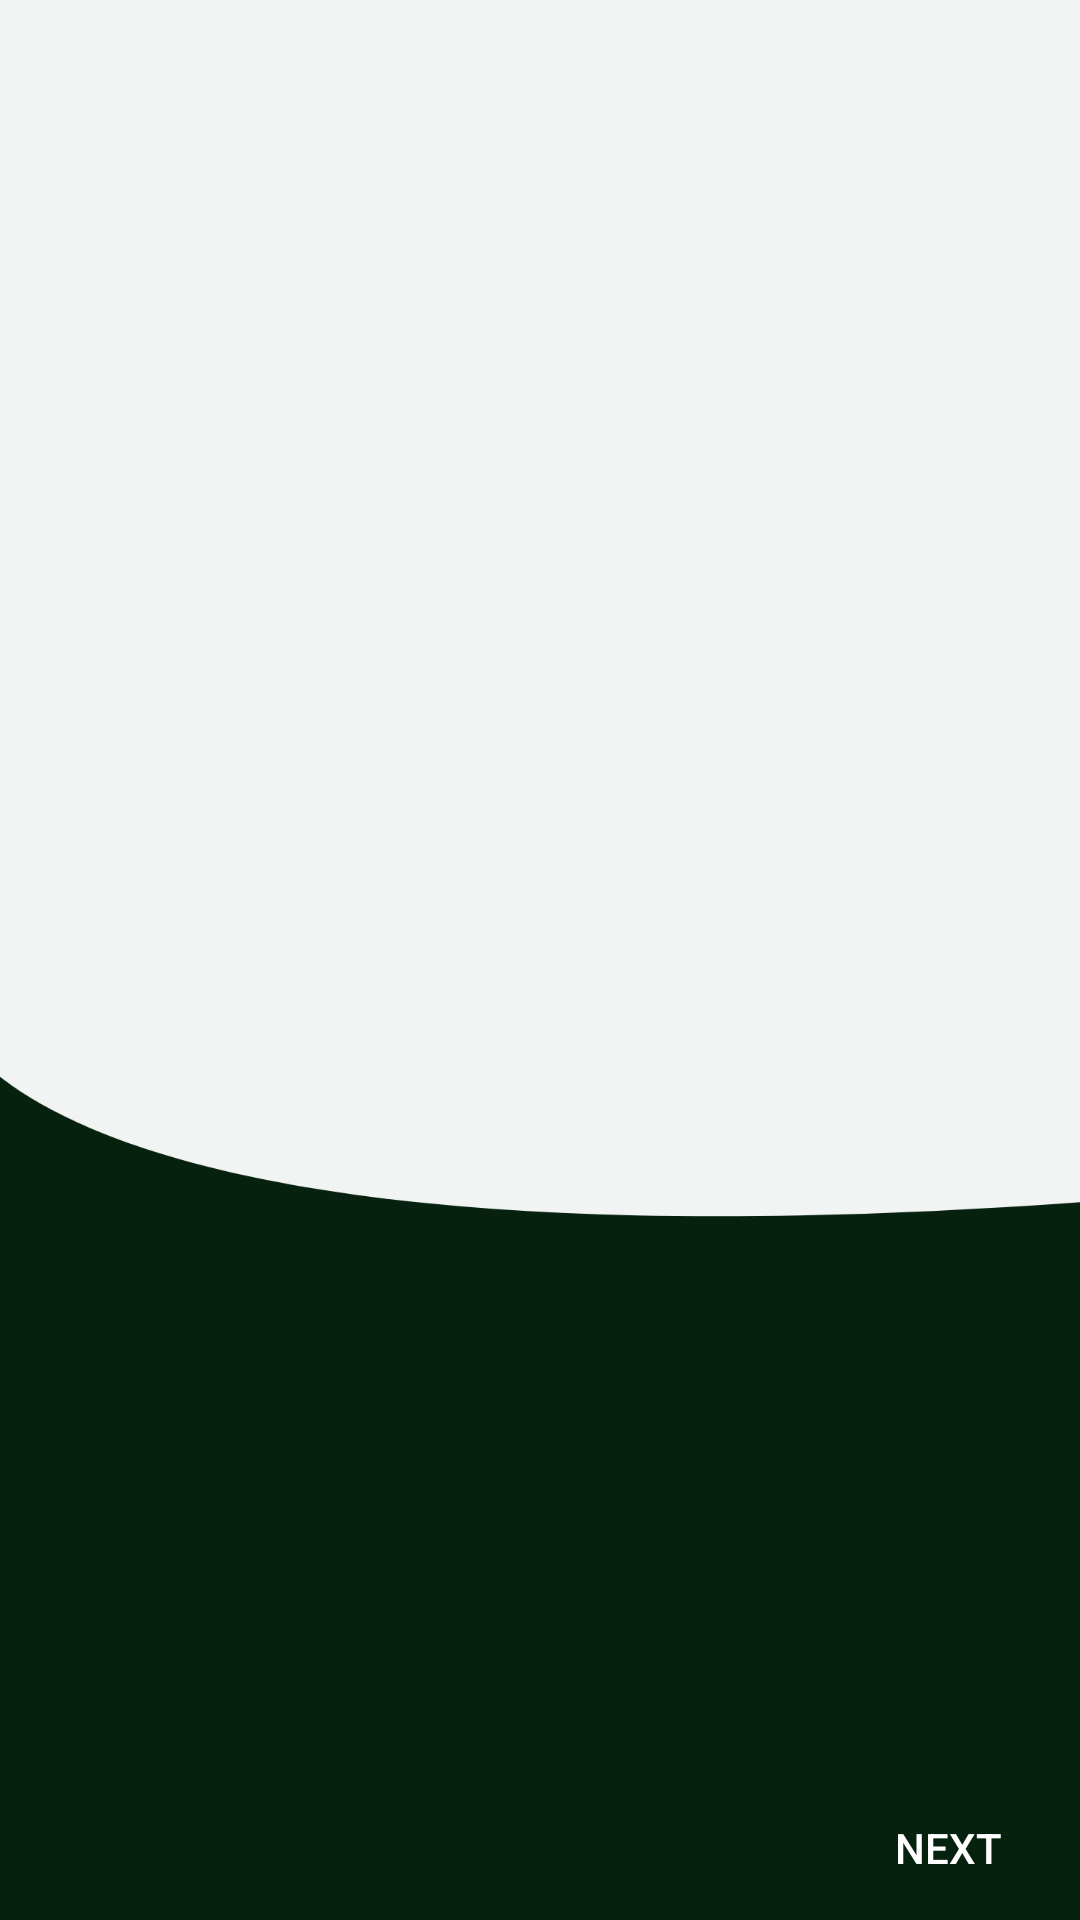

Android layout source for this screen:
<!-- AndroidManifest.xml: application theme AppTheme -->
<!-- res/layout/activity_dash.xml -->
<?xml version="1.0" encoding="utf-8"?>
<RelativeLayout xmlns:android="http://schemas.android.com/apk/res/android"
    xmlns:app="http://schemas.android.com/apk/res-auto"
    xmlns:tools="http://schemas.android.com/tools"
    android:layout_width="match_parent"
    android:layout_height="match_parent"
    tools:context=".DashActivity"
    android:background="@drawable/back">

    <androidx.viewpager.widget.ViewPager
        android:id="@+id/slide_viewpager"
        android:layout_width="match_parent"
        android:layout_height="match_parent">

    </androidx.viewpager.widget.ViewPager>

    <LinearLayout
        android:orientation="horizontal"
        android:id="@+id/dots_layout"
        android:layout_width="wrap_content"
        android:layout_height="wrap_content"
        android:layout_alignParentBottom="true"
        android:layout_centerHorizontal="true">
    </LinearLayout>

    <Button
        android:id="@+id/btn_previous"
        android:layout_width="wrap_content"
        android:layout_height="wrap_content"
        android:layout_alignParentBottom="true"
        android:layout_alignParentLeft="true"
        android:layout_alignParentStart="true"
        android:background="@android:color/transparent"
        android:visibility="invisible"
        android:textColor="@color/White"/>

    <Button
        android:id="@+id/btn_next"
        android:layout_width="wrap_content"
        android:layout_height="wrap_content"
        android:layout_alignParentBottom="true"
        android:layout_alignParentRight="true"
        android:layout_alignParentEnd="true"
        android:background="@android:color/transparent"
        android:text="Next"
        android:textColor="@color/White"/>

</RelativeLayout>
<!-- resources referenced by this layout -->
<resources>
  <color name="White">#FFFFFF</color>
  <!-- drawable back: png bitmap (drawable, 33670 bytes) -->
  <style name="AppTheme" parent="Theme.AppCompat.Light.DarkActionBar">
          
          <item name="colorPrimary">@color/colorPrimary</item>
          <item name="colorPrimaryDark">@color/colorPrimaryDark</item>
          <item name="colorAccent">@color/colorAccent</item>
  
          <item name="android:textColorPrimary">@color/textPrimary</item>
          <item name="android:textColorSecondary">@color/textSecondary</item>
  
  
      </style>
  <color name="colorPrimary">#262938</color>
  <color name="colorPrimaryDark">#06210E</color>
  <color name="colorAccent">#59CF3E</color>
  <color name="textPrimary">#212121</color>
  <color name="textSecondary">#757575</color>
</resources>
